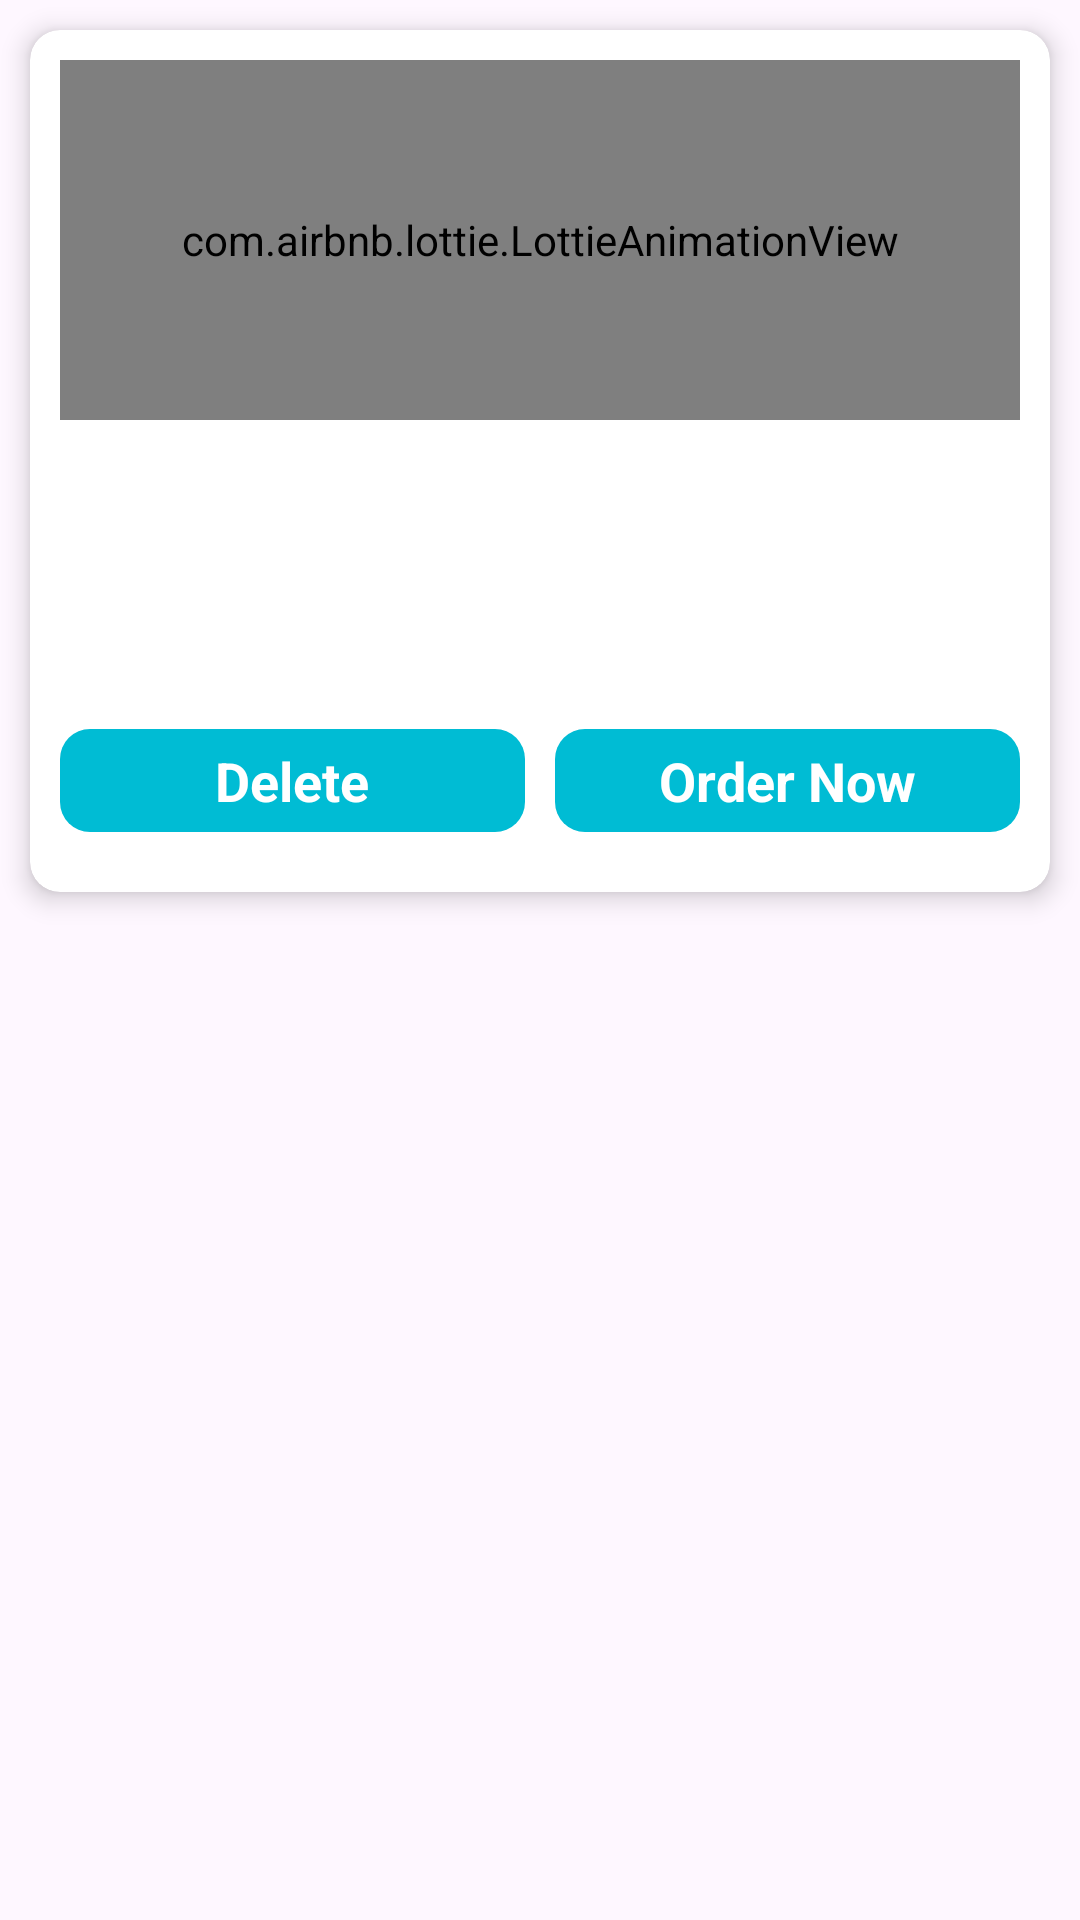

Android layout source for this screen:
<!-- AndroidManifest.xml: application theme Theme.OnlinePurchase -->
<!-- res/layout/cart_item.xml -->
<?xml version="1.0" encoding="utf-8"?>
<LinearLayout xmlns:android="http://schemas.android.com/apk/res/android"
    xmlns:app="http://schemas.android.com/apk/res-auto"
    xmlns:tools="http://schemas.android.com/tools"
    android:orientation="vertical"
    android:layout_width="match_parent"
    android:layout_height="wrap_content"
    >


    <androidx.cardview.widget.CardView
        android:layout_width="match_parent"
        android:layout_height="wrap_content"
        android:layout_margin="10dp"
        app:cardCornerRadius="10dp"
        app:cardElevation="5dp"
        android:background="@color/white"
        >

        <LinearLayout
            android:layout_width="match_parent"
            android:layout_height="wrap_content"
            android:orientation="vertical"
            android:padding="10dp"
            >

            <ImageView
                android:visibility="gone"
                android:id="@+id/imageView"
                android:layout_width="match_parent"
                android:layout_height="120dp"
                />

            <com.airbnb.lottie.LottieAnimationView
                android:visibility="visible"
                android:id="@+id/lottieAnimationView"
                android:layout_width="match_parent"
                android:layout_height="120dp"
                app:lottie_rawRes="@raw/loading"
                app:lottie_autoPlay="true"
                app:lottie_loop="true"/>

            <TextView
                android:id="@+id/tvName"
                android:layout_width="match_parent"
                android:layout_height="wrap_content"
                android:textSize="22sp"
                android:textStyle="bold"
                android:textColor="@color/black"
                android:layout_marginTop="5dp"
                />

            <TextView
                android:id="@+id/tvWeight"
                android:layout_width="match_parent"
                android:layout_height="wrap_content"
                android:textSize="18sp"
                android:textStyle="normal"
                android:textColor="@color/black"
                android:layout_marginTop="5dp"
                />

            <TextView
                android:id="@+id/tvPrice"
                android:layout_width="match_parent"
                android:layout_height="wrap_content"
                android:textSize="18sp"
                android:textStyle="bold"
                android:textColor="@color/black"
                android:layout_marginTop="5dp"
                />

            <LinearLayout
                android:layout_width="match_parent"
                android:layout_height="wrap_content"
                android:orientation="horizontal"
                android:paddingTop="10dp"
                android:paddingBottom="10dp"
                >
                <LinearLayout
                    android:id="@+id/delete"
                    android:layout_width="match_parent"
                    android:layout_height="wrap_content"
                    android:layout_gravity="center"
                    android:background="@drawable/custom_add_card"
                    android:clickable="true"
                    android:gravity="center"
                    android:layout_marginRight="5dp"
                    android:orientation="horizontal"
                    android:paddingTop="5dp"
                    android:paddingBottom="5dp"
                    tools:ignore="TouchTargetSizeCheck"
                    android:layout_weight="1"
                    >

                    <TextView
                        android:layout_width="wrap_content"
                        android:layout_height="wrap_content"
                        android:gravity="center"
                        android:text="Delete"
                        android:textColor="@color/white"
                        android:textStyle="bold"
                        android:textSize="18sp"
                        />

                </LinearLayout>

                <LinearLayout
                    android:id="@+id/orderNow"
                    android:layout_width="match_parent"
                    android:layout_height="wrap_content"
                    android:layout_gravity="center"
                    android:layout_marginLeft="5dp"
                    android:background="@drawable/custom_add_card"
                    android:clickable="true"
                    android:gravity="center"
                    android:orientation="horizontal"
                    android:paddingTop="5dp"
                    android:paddingBottom="5dp"
                    tools:ignore="TouchTargetSizeCheck"
                    android:layout_weight="1"
                    >

                    <TextView
                        android:layout_width="wrap_content"
                        android:layout_height="wrap_content"
                        android:gravity="center"
                        android:text="Order Now"
                        android:textColor="@color/white"
                        android:textStyle="bold"
                        android:textSize="18sp"
                        />

                </LinearLayout>

            </LinearLayout>



        </LinearLayout>


    </androidx.cardview.widget.CardView>

</LinearLayout>
<!-- resources referenced by this layout -->
<resources>
  <!-- drawable custom_add_card (drawable) -->
  <?xml version="1.0" encoding="utf-8"?>
  <ripple xmlns:android="http://schemas.android.com/apk/res/android"
      android:color="@color/white">
  
      <item>
          <shape android:shape="rectangle">
              <solid android:color="#00BCD4"/>
              <corners android:radius="10dp"/>
          </shape>
      </item>
  
  </ripple>
  <style name="Theme.OnlinePurchase" parent="Base.Theme.OnlinePurchase" />
  <style name="Base.Theme.OnlinePurchase" parent="Theme.Material3.DayNight.NoActionBar">
          
          
      </style>
  <!-- not gathered from this repository: default colours our renderer supplied (Android Studio template values) -->
  <color name="black">#FF000000</color>
  <color name="white">#FFFFFFFF</color>
</resources>
